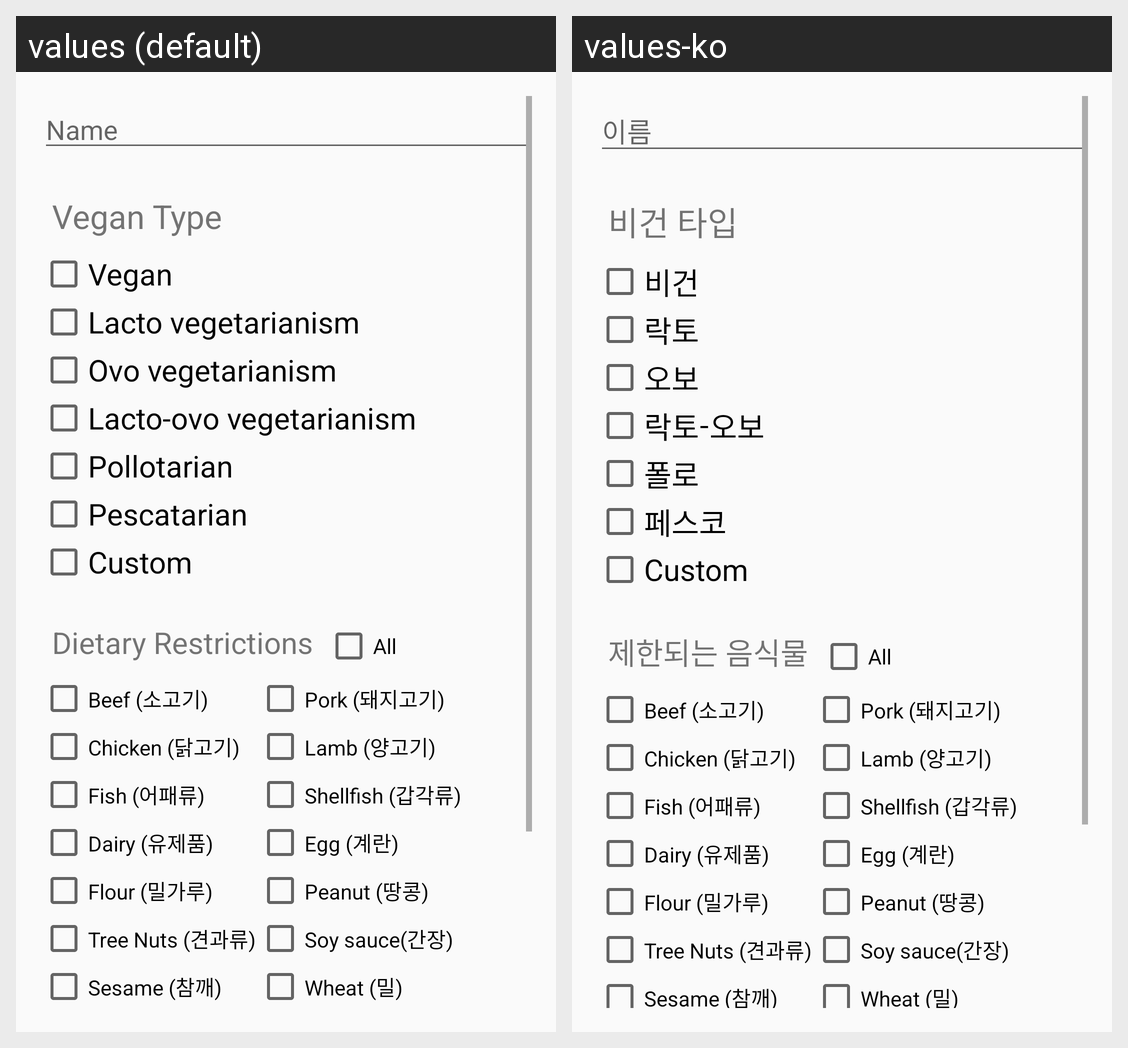

Strings drawn on this Android screen and how each of the app's shown locales translates them:
Android screen res/layout/activity_personal_settings.xml rendered under 2 locales, left to right: values (default), values-ko. Device: Nexus 5 (rendered at 1080×1920; each locale shown at half size, 540×960, under a caption strip naming it); theme AppTheme.NoActionBar.
Strings drawn on this screen, with the default value and each locale's value (text and hints the layout hard-codes, and strings that could not be matched under every locale, appear in the picture but are not listed):

name
  values: Name
  values-ko: 이름

vegan_type
  values: Vegan Type
  values-ko: 비건 타입

vegan
  values: Vegan
  values-ko: 비건

lacto
  values: Lacto vegetarianism
  values-ko: 락토

ovo
  values: Ovo vegetarianism
  values-ko: 오보

lacto_ovo
  values: Lacto-ovo vegetarianism
  values-ko: 락토-오보

pollotarian
  values: Pollotarian
  values-ko: 폴로

pescatarian
  values: Pescatarian
  values-ko: 페스코

custom
  values: Custom
  values-ko: Custom

dietary_restrictions
  values: Dietary Restrictions
  values-ko: 제한되는 음식물
